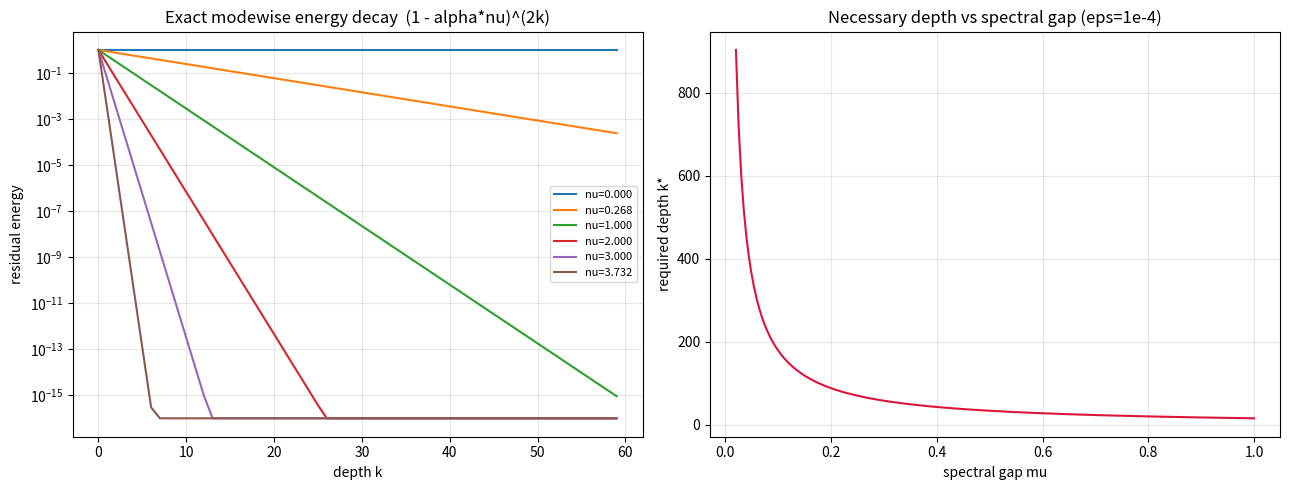

The matplotlib source for this figure:
"""Visualize exact geometric decay of each spectral mode and the
spectral-gap-controlled oversmoothing rate. Saves 'oversmoothing_modes.png'."""
from __future__ import annotations
import numpy as np
import matplotlib
matplotlib.use("Agg")
import matplotlib.pyplot as plt

def path_laplacian(n: int) -> np.ndarray:
    L = np.zeros((n, n))
    for i in range(n - 1):
        L[i, i] += 1; L[i + 1, i + 1] += 1
        L[i, i + 1] -= 1; L[i + 1, i] -= 1
    return L

n = 12
L = path_laplacian(n)
w, V = np.linalg.eigh(L)
alpha = 1.0 / w[-1]
depths = np.arange(0, 60)

fig, ax = plt.subplots(1, 2, figsize=(13, 5))

# Left: energy of each mode vs depth (closed form (1-alpha nu)^(2k))
for idx in range(0, n, 2):
    nu = w[idx]
    energies = (1.0 - alpha * nu) ** (2 * depths)
    ax[0].semilogy(depths, np.maximum(energies, 1e-16),
                   label=f"nu={nu:.3f}")
ax[0].set_title("Exact modewise energy decay  (1 - alpha*nu)^(2k)")
ax[0].set_xlabel("depth k"); ax[0].set_ylabel("residual energy")
ax[0].legend(fontsize=8); ax[0].grid(True, which="both", alpha=0.3)

# Right: necessary depth vs spectral gap mu
mus = np.linspace(0.02, 1.0, 200)
eps = 1e-4
sigmas = (1.0 - alpha * mus) ** 2
ks = np.log(1.0 / eps) / np.log(1.0 / sigmas)
ax[1].plot(mus, ks, color="crimson")
ax[1].set_title("Necessary depth vs spectral gap (eps=1e-4)")
ax[1].set_xlabel("spectral gap mu"); ax[1].set_ylabel("required depth k*")
ax[1].grid(True, alpha=0.3)

fig.tight_layout()
fig.savefig("oversmoothing_modes.png", dpi=130)
print("saved oversmoothing_modes.png")
